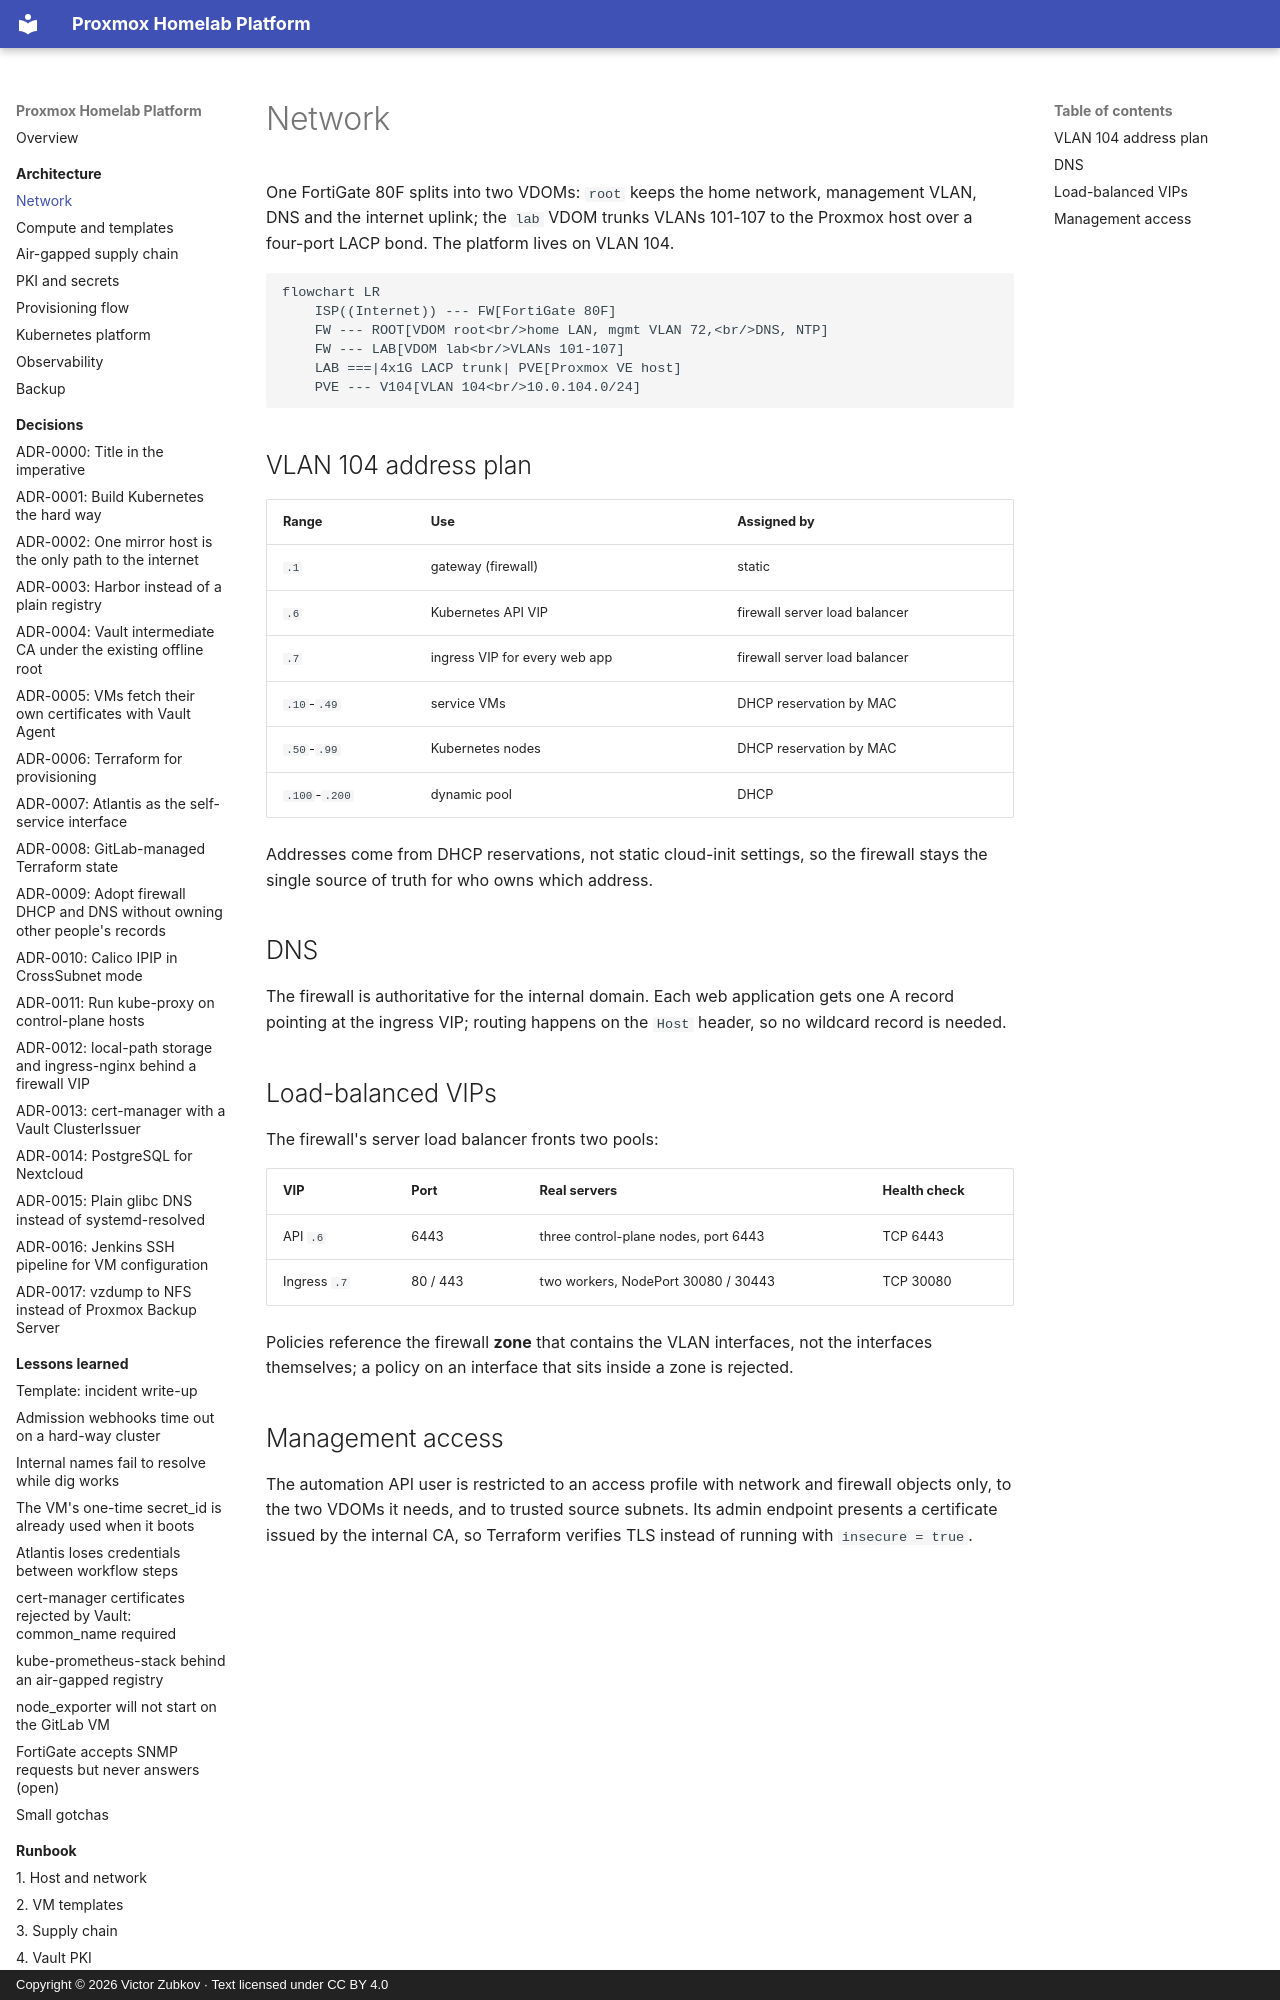

repository: viktor-code-lab-sys/proxmox-homelab-case-study · page: architecture/network/index.html · generator: mkdocs · copyright: Copyright © 2026 Victor Zubkov · Text licensed under CC BY 4.0

# Network

One FortiGate 80F splits into two VDOMs: `root` keeps the home network, management
VLAN, DNS and the internet uplink; the `lab` VDOM trunks VLANs 101-107 to the
Proxmox host over a four-port LACP bond. The platform lives on VLAN 104.

```mermaid
flowchart LR
    ISP((Internet)) --- FW[FortiGate 80F]
    FW --- ROOT[VDOM root<br/>home LAN, mgmt VLAN 72,<br/>DNS, NTP]
    FW --- LAB[VDOM lab<br/>VLANs 101-107]
    LAB ===|4x1G LACP trunk| PVE[Proxmox VE host]
    PVE --- V104[VLAN 104<br/>10.0.104.0/24]
```

## VLAN 104 address plan

| Range | Use | Assigned by |
| --- | --- | --- |
| `.1` | gateway (firewall) | static |
| `.6` | Kubernetes API VIP | firewall server load balancer |
| `.7` | ingress VIP for every web app | firewall server load balancer |
| `.10`-`.49` | service VMs | DHCP reservation by MAC |
| `.50`-`.99` | Kubernetes nodes | DHCP reservation by MAC |
| `.100`-`.200` | dynamic pool | DHCP |

Addresses come from DHCP reservations, not static cloud-init settings, so the
firewall stays the single source of truth for who owns which address.

## DNS

The firewall is authoritative for the internal domain. Each web application gets one
A record pointing at the ingress VIP; routing happens on the `Host` header, so no
wildcard record is needed.

## Load-balanced VIPs

The firewall's server load balancer fronts two pools:

| VIP | Port | Real servers | Health check |
| --- | --- | --- | --- |
| API `.6` | 6443 | three control-plane nodes, port 6443 | TCP 6443 |
| Ingress `.7` | 80 / 443 | two workers, NodePort 30080 / 30443 | TCP 30080 |

Policies reference the firewall **zone** that contains the VLAN interfaces, not the
interfaces themselves; a policy on an interface that sits inside a zone is rejected.
